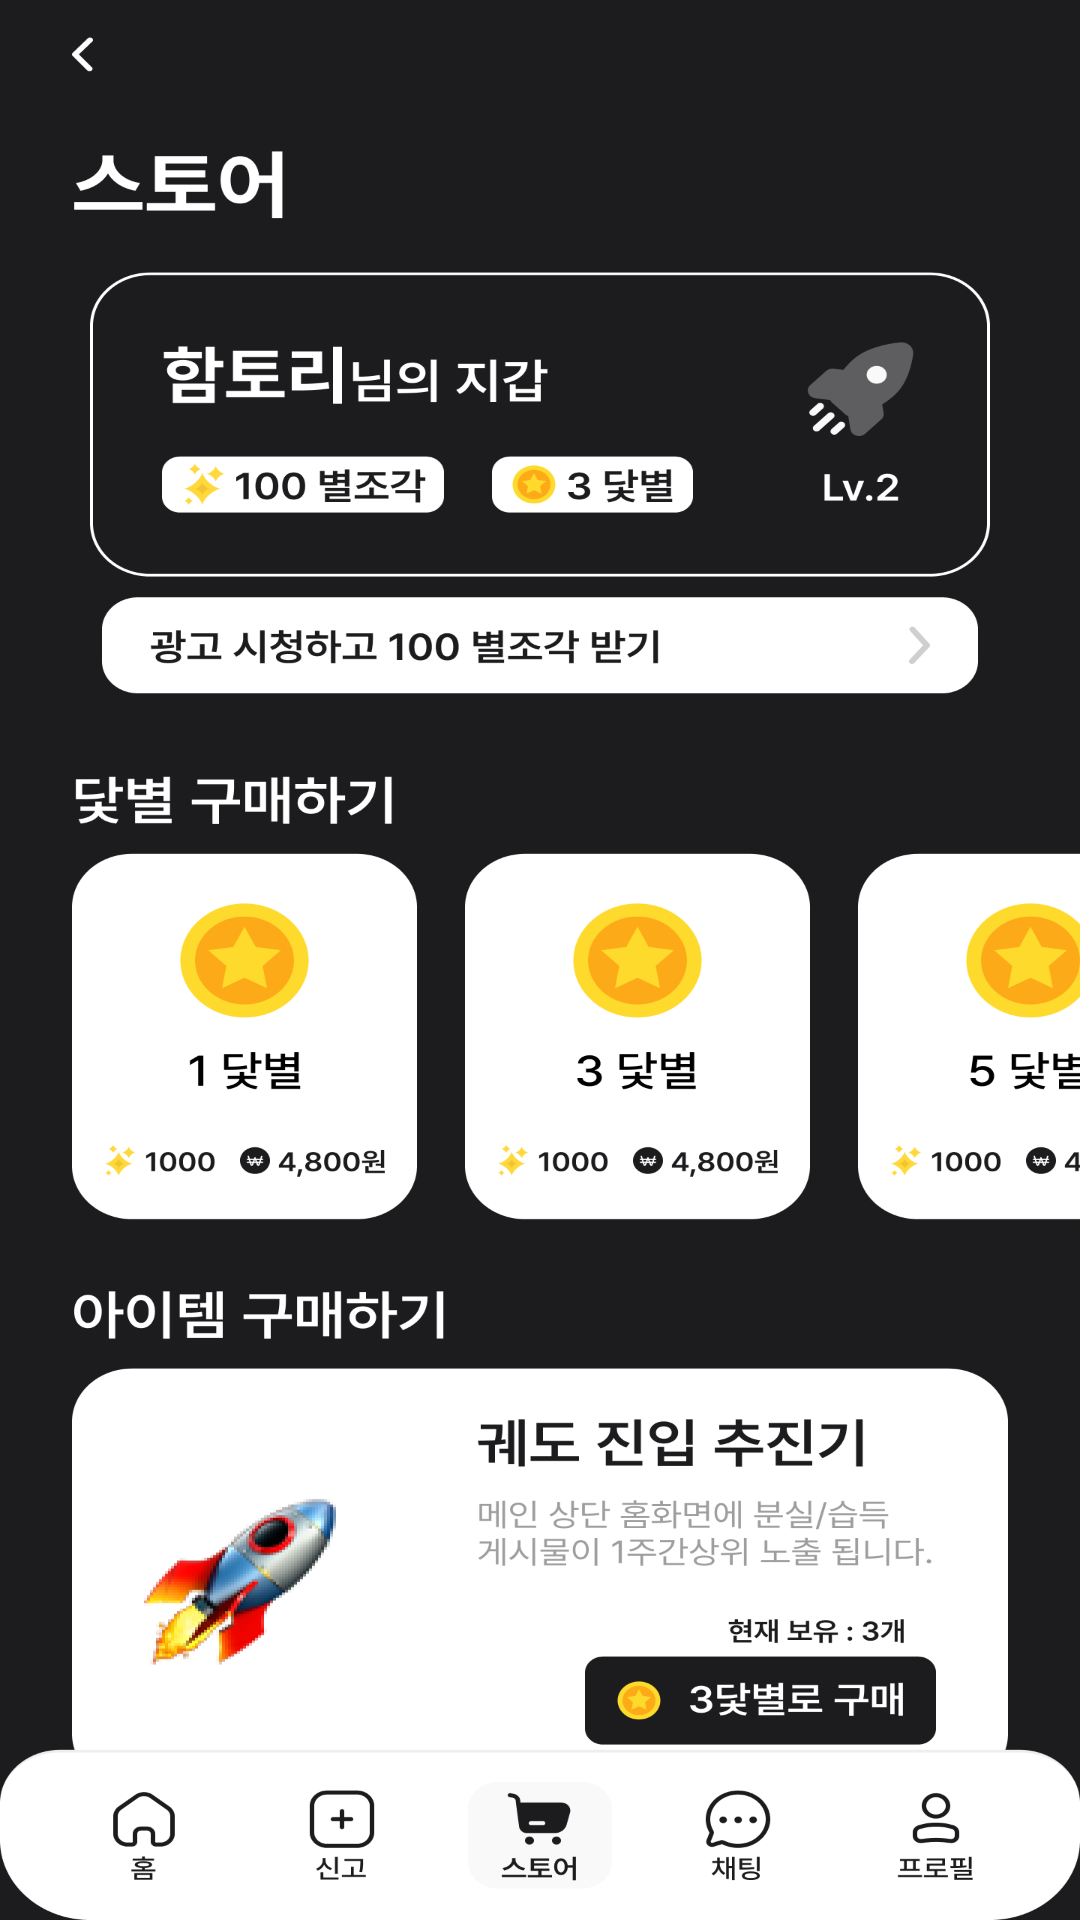

The Android layout XML behind this screen, and the referenced resources:
<!-- AndroidManifest.xml: application theme Theme.LostStar -->
<!-- res/layout/fragment_store.xml -->
<?xml version="1.0" encoding="utf-8"?>
<androidx.constraintlayout.widget.ConstraintLayout xmlns:android="http://schemas.android.com/apk/res/android"
    xmlns:tools="http://schemas.android.com/tools"
    android:layout_width="match_parent"
    android:layout_height="match_parent"
    xmlns:app="http://schemas.android.com/apk/res-auto"
    android:background="@color/color_1c1c1e"
    android:paddingBottom="0dp"
    tools:context=".ui.store.StoreFragment">

    <ImageView
        android:layout_width="wrap_content"
        android:layout_height="wrap_content"
        android:layout_marginStart="11dp"
        android:layout_marginTop="10dp"
        android:src="@drawable/ic_back"
        app:layout_constraintStart_toStartOf="parent"
        app:layout_constraintTop_toTopOf="parent"
        app:tint="@color/white" />

    <TextView
        android:layout_width="wrap_content"
        android:layout_height="wrap_content"
        android:layout_marginStart="24dp"
        android:layout_marginTop="52dp"
        android:fontFamily="@font/pre_bold_700"
        android:text="스토어"
        android:textColor="@color/white"
        android:textSize="28sp"
        app:layout_constraintStart_toStartOf="parent"
        app:layout_constraintTop_toTopOf="parent" />

    <androidx.constraintlayout.widget.ConstraintLayout
        android:layout_width="match_parent"
        android:layout_height="114dp"
        android:layout_marginTop="136dp"
        android:layout_marginStart="24dp"
        android:layout_marginEnd="35dp"
        app:layout_constraintEnd_toEndOf="parent"
        android:background="@drawable/bg_rectangle_empty_white_radius_20"
        app:layout_constraintBaseline_toTopOf="parent"
        app:layout_constraintLeft_toLeftOf="parent"
        app:layout_constraintTop_toTopOf="parent">

        <LinearLayout
            android:layout_width="wrap_content"
            android:layout_height="wrap_content"
            android:orientation="horizontal"
            app:layout_constraintBottom_toBottomOf="parent"
            app:layout_constraintEnd_toEndOf="parent"
            app:layout_constraintHorizontal_bias="0.117"
            app:layout_constraintStart_toStartOf="parent"
            app:layout_constraintTop_toTopOf="parent"
            app:layout_constraintVertical_bias="0.281">

            <TextView
                android:id="@+id/tv_nickname_store"
                android:layout_width="wrap_content"
                android:layout_height="wrap_content"
                android:fontFamily="@font/pre_medium_500"
                android:text="함토리"
                android:textColor="@color/white"
                android:textSize="24sp" />

            <TextView
                android:layout_width="wrap_content"
                android:layout_height="wrap_content"
                android:fontFamily="@font/pre_medium_500"
                android:text="님의 지갑"
                android:textColor="@color/white"
                android:textSize="18sp" />

        </LinearLayout>

        <androidx.constraintlayout.widget.ConstraintLayout
            android:id="@+id/constraintLayout2"
            android:layout_width="94dp"
            android:layout_height="21dp"
            android:layout_marginStart="24dp"
            android:layout_marginBottom="24dp"
            android:background="@drawable/bg_solid_white_rounded_6"
            app:layout_constraintBottom_toBottomOf="parent"
            app:layout_constraintStart_toStartOf="parent">

            <ImageView
                android:layout_width="16dp"
                android:layout_height="16dp"
                android:src="@drawable/ic_star_small"
                app:layout_constraintBottom_toBottomOf="parent"
                app:layout_constraintEnd_toStartOf="@+id/textView"
                app:layout_constraintStart_toStartOf="parent"
                app:layout_constraintTop_toTopOf="parent" />

            <TextView
                android:id="@+id/textView"
                android:layout_width="wrap_content"
                android:layout_height="wrap_content"
                android:layout_marginEnd="4dp"
                android:fontFamily="@font/pre_semibold_600"
                android:text="100 별조각"
                android:textColor="@color/black"
                android:textSize="14sp"
                app:layout_constraintBottom_toBottomOf="parent"
                app:layout_constraintEnd_toEndOf="parent"
                app:layout_constraintTop_toTopOf="parent"
                app:layout_constraintVertical_bias="0.0" />

        </androidx.constraintlayout.widget.ConstraintLayout>

        <androidx.constraintlayout.widget.ConstraintLayout
            android:layout_width="67dp"
            android:layout_height="21dp"
            android:layout_marginStart="16dp"
            android:layout_marginBottom="24dp"
            android:background="@drawable/bg_solid_white_rounded_6"
            app:layout_constraintBottom_toBottomOf="parent"
            app:layout_constraintStart_toEndOf="@+id/constraintLayout2">

            <ImageView
                android:layout_width="16dp"
                android:layout_height="16dp"
                android:src="@drawable/ic_starcoin"
                app:layout_constraintBottom_toBottomOf="parent"
                app:layout_constraintEnd_toStartOf="@+id/tv_anchor_star"
                app:layout_constraintStart_toStartOf="parent"
                app:layout_constraintTop_toTopOf="parent" />

            <TextView
                android:id="@+id/tv_anchor_star"
                android:layout_width="wrap_content"
                android:layout_height="wrap_content"
                android:layout_marginEnd="4dp"
                android:fontFamily="@font/pre_semibold_600"
                android:text="3 닻별"
                android:textColor="@color/black"
                android:textSize="14sp"
                app:layout_constraintBottom_toBottomOf="parent"
                app:layout_constraintEnd_toEndOf="parent"
                app:layout_constraintTop_toTopOf="parent"
                app:layout_constraintVertical_bias="0.0" />

        </androidx.constraintlayout.widget.ConstraintLayout>

        <LinearLayout
            android:layout_width="wrap_content"
            android:layout_height="wrap_content"
            android:layout_marginEnd="24dp"
            android:layout_marginBottom="24.5dp"
            android:orientation="vertical"
            app:layout_constraintBottom_toBottomOf="parent"
            app:layout_constraintRight_toRightOf="parent">

            <ImageView
                android:layout_width="40dp"
                android:layout_height="40dp"
                android:src="@drawable/ic_rocket" />

            <TextView
                android:layout_width="wrap_content"
                android:layout_height="wrap_content"
                android:layout_gravity="center"
                android:text="Lv.2"
                android:textColor="@color/white"
                android:textSize="14sp" />

        </LinearLayout>


    </androidx.constraintlayout.widget.ConstraintLayout>

    <androidx.constraintlayout.widget.ConstraintLayout
        android:background="@drawable/bg_solid_white_rounded_12"
        android:layout_width="match_parent"
        android:layout_height="40dp"
        android:layout_marginTop="256dp"
        android:layout_marginStart="32dp"
        android:layout_marginEnd="32dp"
        app:layout_constraintBaseline_toTopOf="parent"
        app:layout_constraintLeft_toLeftOf="parent"
        app:layout_constraintTop_toTopOf="parent">

        <TextView
            android:layout_width="0dp"
            android:layout_height="wrap_content"
            android:layout_marginStart="16dp"
            android:layout_marginBottom="11.5dp"
            android:fontFamily="@font/pre_semibold_600"
            android:text="광고 시청하고 100 별조각 받기"
            android:textColor="@color/black"
            app:layout_constraintBottom_toBottomOf="parent"
            app:layout_constraintLeft_toLeftOf="parent"
            android:textSize="14sp"/>

        <ImageView
            android:layout_marginBottom="4dp"
            android:layout_marginEnd="3dp"
            app:layout_constraintBottom_toBottomOf="parent"
            app:layout_constraintRight_toRightOf="parent"
            android:src="@drawable/ic_arrow"
            android:layout_width="32dp"
            android:layout_height="32dp"/>


    </androidx.constraintlayout.widget.ConstraintLayout>

    <TextView
        android:textColor="@color/white"
        android:text="닻별 구매하기"
        android:textSize="20dp"
        android:fontFamily="@font/pre_semibold_600"
        android:layout_marginTop="322dp"
        android:layout_marginStart="24dp"
        android:layout_width="wrap_content"
        android:layout_height="wrap_content"
        app:layout_constraintTop_toTopOf="parent"
        app:layout_constraintLeft_toLeftOf="parent"/>

    <androidx.recyclerview.widget.RecyclerView
        android:layout_width="match_parent"
        android:layout_height="136dp"
        android:layout_marginTop="362dp"

        app:layout_constraintTop_toTopOf="parent"
        app:layout_constraintLeft_toLeftOf="parent"/>

    <TextView
        android:textColor="@color/white"
        android:text="아이템 구매하기"
        android:textSize="20dp"
        android:fontFamily="@font/pre_semibold_600"
        android:layout_marginTop="515dp"
        android:layout_marginStart="24dp"
        android:layout_width="wrap_content"
        android:layout_height="wrap_content"
        app:layout_constraintTop_toTopOf="parent"
        app:layout_constraintLeft_toLeftOf="parent"/>

    <androidx.recyclerview.widget.RecyclerView
        android:layout_width="match_parent"
        android:layout_height="wrap_content"
        app:layout_constraintBottom_toBottomOf="parent"
        app:layout_constraintLeft_toLeftOf="parent"/>

    <ImageView
        android:scaleType="fitXY"
        android:src="@drawable/demo_store2"
        android:layout_width="match_parent"
        android:layout_height="match_parent"/>
</androidx.constraintlayout.widget.ConstraintLayout>
<!-- resources referenced by this layout -->
<resources>
  <color name="black">#FF000000</color>
  <color name="color_1c1c1e">#1c1c1e</color>
  <color name="white">#FFFFFFFF</color>
  <!-- drawable bg_rectangle_empty_white_radius_20 (drawable) -->
  <?xml version="1.0" encoding="utf-8"?>
  <shape xmlns:android="http://schemas.android.com/apk/res/android"
      android:shape="rectangle">
      <corners android:radius="20dp" />
      <stroke android:width="1dp" android:color="@color/white" />
  </shape>
  <!-- drawable bg_solid_white_rounded_12 (drawable) -->
  <?xml version="1.0" encoding="utf-8"?>
  <shape xmlns:android="http://schemas.android.com/apk/res/android">
      <solid
          android:color="@color/white" />
      <corners
          android:radius="12dp" />
  </shape>
  <!-- drawable bg_solid_white_rounded_6 (drawable) -->
  <?xml version="1.0" encoding="utf-8"?>
  <shape xmlns:android="http://schemas.android.com/apk/res/android">
      <solid
          android:color="@color/white" />
      <corners
          android:radius="6dp" />
  </shape>
  <!-- drawable demo_store2: png bitmap (drawable, 155741 bytes) -->
  <!-- drawable ic_arrow: png bitmap (drawable, 890 bytes) -->
  <!-- drawable ic_rocket: png bitmap (drawable, 3273 bytes) -->
  <!-- drawable ic_star_small: png bitmap (drawable, 2166 bytes) -->
  <!-- drawable ic_starcoin: png bitmap (drawable, 8367 bytes) -->
  <style name="Theme.LostStar" parent="Theme.MaterialComponents.DayNight.NoActionBar">
          
          <item name="colorPrimary">@color/purple_500</item>
          <item name="colorPrimaryVariant">@color/purple_700</item>
          <item name="colorOnPrimary">@color/white</item>
          
          <item name="colorSecondary">@color/teal_200</item>
          <item name="colorSecondaryVariant">@color/teal_700</item>
          <item name="colorOnSecondary">@color/black</item>
          
          <item name="android:statusBarColor">@color/color_f9f9f9</item>
          <item name="android:windowLightStatusBar">true</item>
          
      </style>
  <color name="purple_500">#FF6200EE</color>
  <color name="purple_700">#FF3700B3</color>
  <color name="teal_200">#FF03DAC5</color>
  <color name="teal_700">#FF018786</color>
  <color name="color_f9f9f9">#f9f9f9</color>
</resources>
